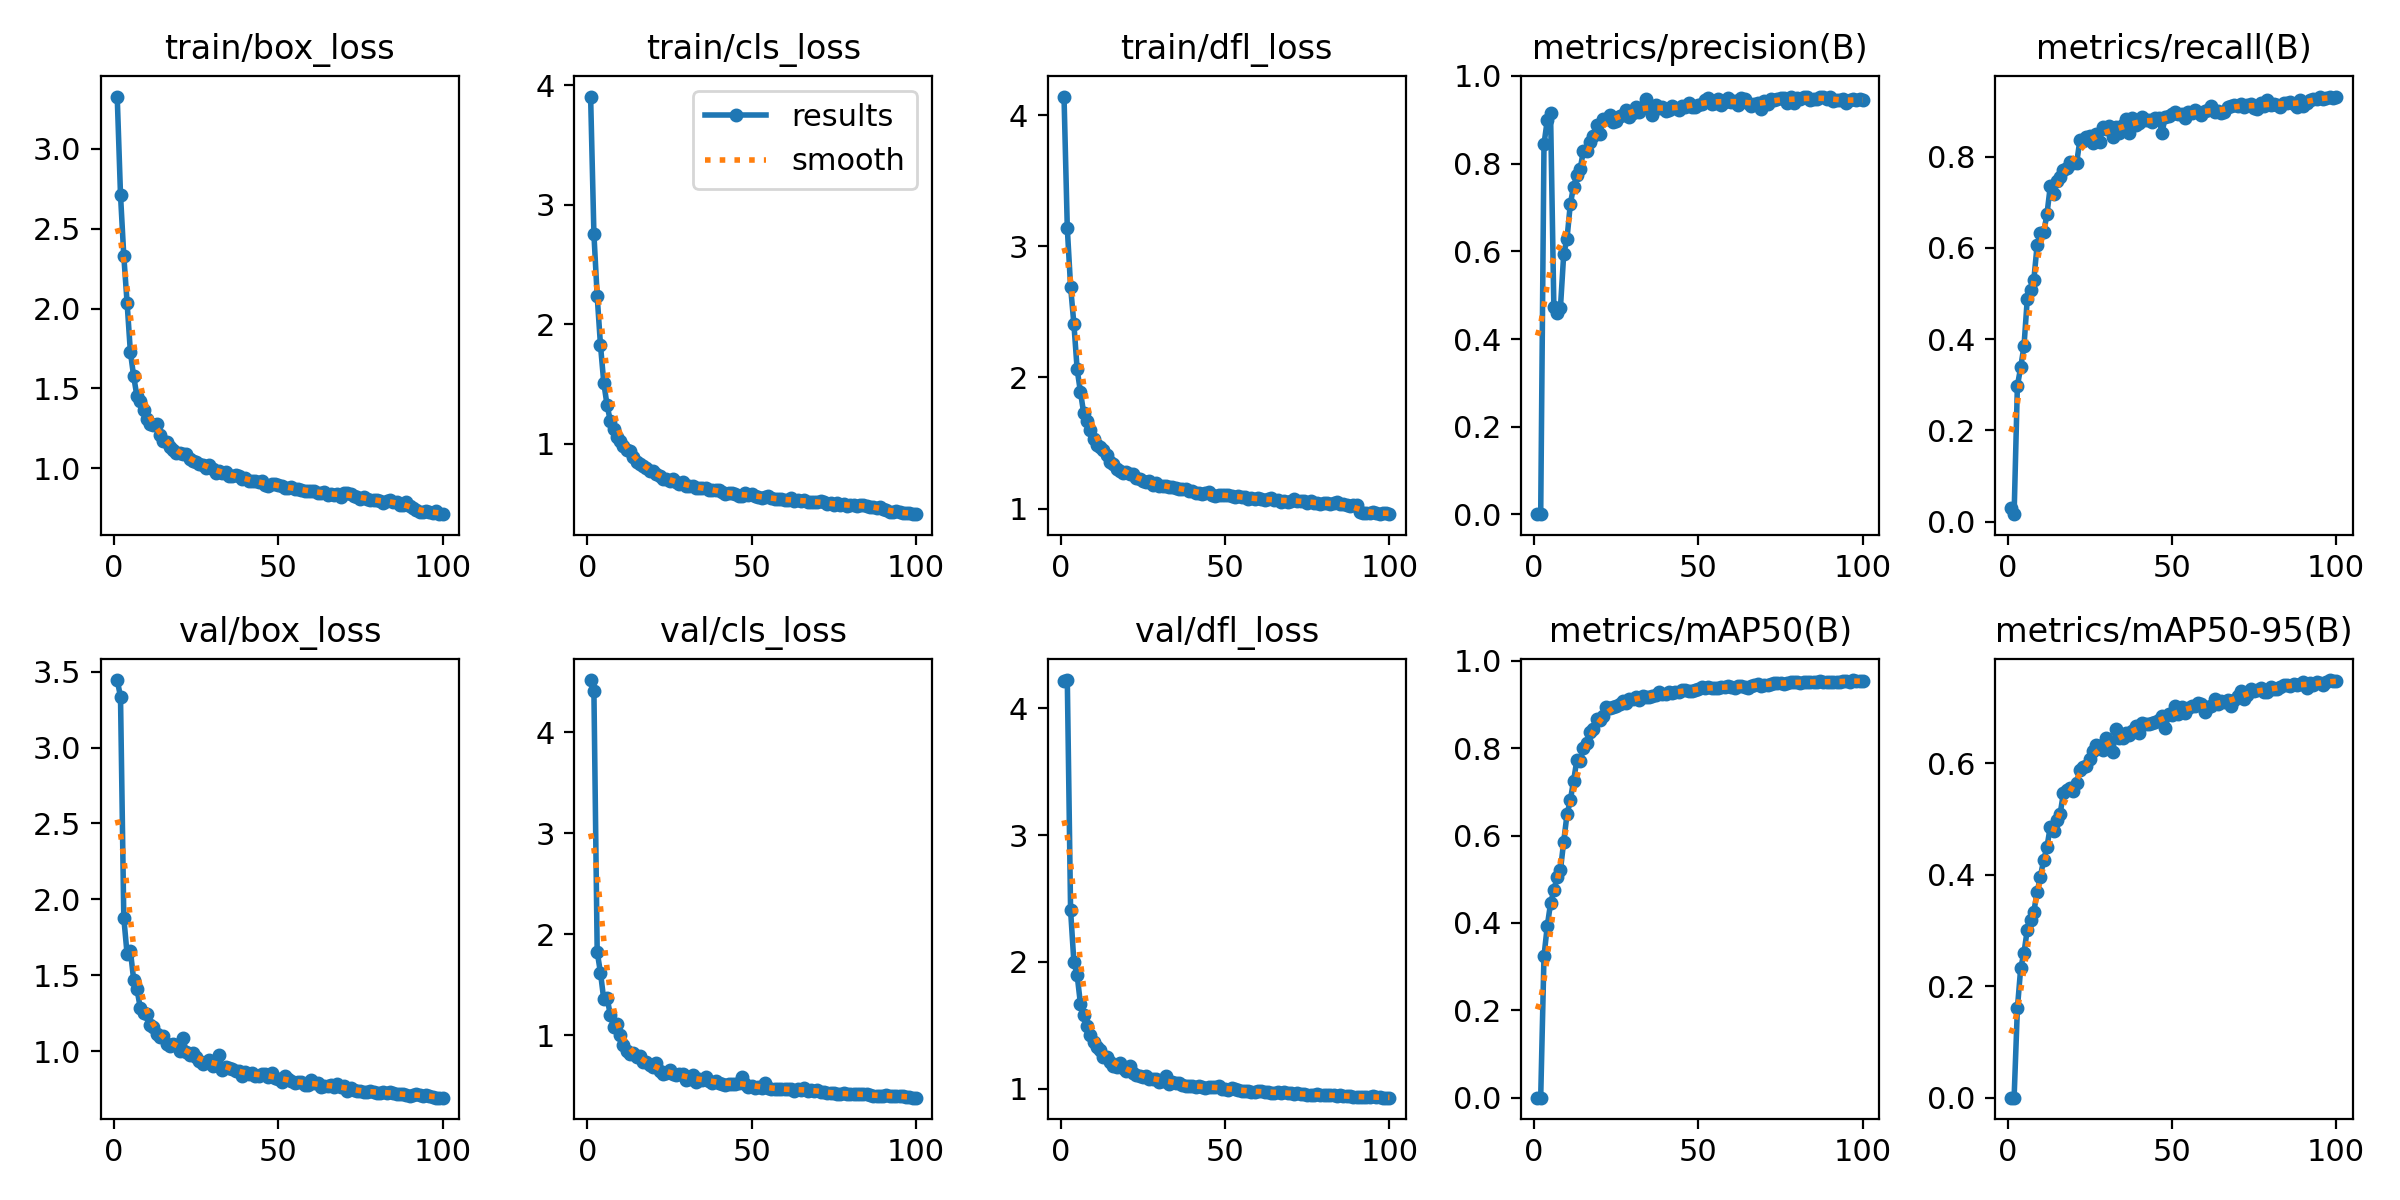

The table this chart was drawn from, first rows:
epoch, train/box_loss, train/cls_loss, train/dfl_loss, metrics/precision(B), metrics/recall(B), metrics/mAP50(B), metrics/mAP50-95(B), val/box_loss, val/cls_loss, val/dfl_loss, lr/pg0, lr/pg1, lr/pg2
1, 3.328, 3.905, 4.141, 0.00058, 0.02898, 0.00053, 0.00012, 3.445, 4.517, 4.213, 0.0005459, 0.0005459, 0.0005459
2, 2.712, 2.757, 3.138, 0.00084, 0.01624, 0.0008, 0.00024, 3.336, 4.412, 4.223, 0.001091, 0.001091, 0.001091
3, 2.33, 2.233, 2.692, 0.8444, 0.2975, 0.3239, 0.16, 1.879, 1.825, 2.406, 0.001624, 0.001624, 0.001624
4, 2.038, 1.826, 2.409, 0.8992, 0.3378, 0.393, 0.2321, 1.64, 1.619, 1.998, 0.001618, 0.001618, 0.001618
5, 1.73, 1.512, 2.061, 0.915, 0.3839, 0.4451, 0.2598, 1.662, 1.354, 1.895, 0.001618, 0.001618, 0.001618
6, 1.576, 1.322, 1.89, 0.473, 0.4871, 0.4743, 0.3007, 1.471, 1.372, 1.667, 0.001601, 0.001601, 0.001601
7, 1.452, 1.191, 1.727, 0.4591, 0.5084, 0.5053, 0.3177, 1.409, 1.2, 1.579, 0.001584, 0.001584, 0.001584
8, 1.419, 1.122, 1.665, 0.4708, 0.5292, 0.5202, 0.3337, 1.287, 1.079, 1.496, 0.001568, 0.001568, 0.001568
9, 1.364, 1.054, 1.601, 0.5937, 0.6057, 0.5863, 0.3684, 1.249, 1.108, 1.419, 0.001551, 0.001551, 0.001551
10, 1.309, 1.023, 1.53, 0.6285, 0.6323, 0.6482, 0.3963, 1.245, 1.004, 1.371, 0.001535, 0.001535, 0.001535
11, 1.277, 0.9828, 1.487, 0.707, 0.6336, 0.6801, 0.4266, 1.173, 0.9068, 1.331, 0.001519, 0.001519, 0.001519
12, 1.273, 0.9462, 1.47, 0.7475, 0.6738, 0.7249, 0.4493, 1.159, 0.8444, 1.305, 0.001502, 0.001502, 0.001502
13, 1.275, 0.9359, 1.45, 0.7731, 0.7344, 0.7723, 0.486, 1.111, 0.8173, 1.248, 0.001486, 0.001486, 0.001486
14, 1.211, 0.8873, 1.409, 0.7874, 0.718, 0.7696, 0.4774, 1.094, 0.8224, 1.247, 0.001469, 0.001469, 0.001469
15, 1.171, 0.847, 1.359, 0.8293, 0.7454, 0.7998, 0.4976, 1.103, 0.7824, 1.21, 0.001453, 0.001453, 0.001453
16, 1.165, 0.8323, 1.342, 0.8276, 0.7544, 0.8121, 0.5085, 1.049, 0.7947, 1.179, 0.001436, 0.001436, 0.001436
17, 1.133, 0.8174, 1.304, 0.8501, 0.7695, 0.8376, 0.5459, 1.035, 0.7371, 1.169, 0.001419, 0.001419, 0.001419
18, 1.116, 0.795, 1.29, 0.8635, 0.7748, 0.8431, 0.5517, 1.049, 0.7348, 1.2, 0.001403, 0.001403, 0.001403
19, 1.098, 0.7692, 1.275, 0.889, 0.7877, 0.8655, 0.5555, 1.041, 0.7056, 1.165, 0.001386, 0.001386, 0.001386
20, 1.093, 0.7677, 1.277, 0.8666, 0.7849, 0.865, 0.5504, 0.9985, 0.6894, 1.137, 0.00137, 0.00137, 0.00137
21, 1.088, 0.7441, 1.263, 0.902, 0.7849, 0.8729, 0.5645, 1.083, 0.7202, 1.177, 0.001353, 0.001353, 0.001353
22, 1.091, 0.7262, 1.261, 0.901, 0.8351, 0.893, 0.5881, 0.9946, 0.6443, 1.121, 0.001337, 0.001337, 0.001337
23, 1.058, 0.7087, 1.234, 0.9115, 0.8337, 0.8925, 0.592, 0.9735, 0.6198, 1.108, 0.00132, 0.00132, 0.00132
24, 1.043, 0.7046, 1.224, 0.8952, 0.8438, 0.8945, 0.5954, 0.9881, 0.6229, 1.102, 0.001304, 0.001304, 0.001304
25, 1.038, 0.6866, 1.211, 0.8968, 0.846, 0.895, 0.6074, 0.9616, 0.6537, 1.092, 0.001287, 0.001287, 0.001287
26, 1.028, 0.701, 1.203, 0.9093, 0.8301, 0.9008, 0.6223, 0.9335, 0.6189, 1.096, 0.001271, 0.001271, 0.001271
27, 1.021, 0.6836, 1.209, 0.9103, 0.8485, 0.9072, 0.6327, 0.9161, 0.6086, 1.077, 0.001254, 0.001254, 0.001254
28, 1.001, 0.6592, 1.183, 0.923, 0.8319, 0.9031, 0.6299, 0.9259, 0.6122, 1.074, 0.001238, 0.001238, 0.001238
29, 1.021, 0.6768, 1.197, 0.9052, 0.8643, 0.9112, 0.6238, 0.9432, 0.6176, 1.076, 0.001221, 0.001221, 0.001221
30, 0.9924, 0.6504, 1.174, 0.9152, 0.8607, 0.9122, 0.6451, 0.8988, 0.5595, 1.05, 0.001205, 0.001205, 0.001205
31, 0.9721, 0.6429, 1.171, 0.9285, 0.8667, 0.9161, 0.6276, 0.9164, 0.5685, 1.057, 0.001188, 0.001188, 0.001188
32, 0.9848, 0.6444, 1.173, 0.9185, 0.8426, 0.9095, 0.6198, 0.973, 0.6028, 1.099, 0.001172, 0.001172, 0.001172
33, 0.973, 0.6312, 1.165, 0.9286, 0.8642, 0.9197, 0.6616, 0.8743, 0.5407, 1.038, 0.001155, 0.001155, 0.001155
34, 0.9747, 0.6306, 1.162, 0.9472, 0.8507, 0.9178, 0.6455, 0.8963, 0.5635, 1.055, 0.001139, 0.001139, 0.001139
35, 0.9534, 0.6288, 1.159, 0.9283, 0.8681, 0.9169, 0.645, 0.889, 0.5529, 1.044, 0.001122, 0.001122, 0.001122
36, 0.9522, 0.6329, 1.153, 0.9113, 0.8824, 0.9183, 0.6529, 0.8826, 0.5846, 1.044, 0.001106, 0.001106, 0.001106
37, 0.9547, 0.6166, 1.151, 0.9337, 0.8511, 0.9218, 0.6509, 0.8717, 0.5439, 1.028, 0.001089, 0.001089, 0.001089
38, 0.9544, 0.6134, 1.152, 0.9261, 0.8847, 0.928, 0.6572, 0.8698, 0.5312, 1.024, 0.001073, 0.001073, 0.001073
39, 0.9344, 0.6111, 1.135, 0.9301, 0.8693, 0.9239, 0.6668, 0.8361, 0.5506, 1.021, 0.001056, 0.001056, 0.001056
40, 0.941, 0.6094, 1.138, 0.9203, 0.8742, 0.9237, 0.6542, 0.8592, 0.5272, 1.023, 0.00104, 0.00104, 0.00104
41, 0.9193, 0.5933, 1.122, 0.9227, 0.8873, 0.9274, 0.6724, 0.8472, 0.5154, 1.015, 0.001023, 0.001023, 0.001023
42, 0.9201, 0.5802, 1.121, 0.9322, 0.8806, 0.9265, 0.6695, 0.857, 0.5104, 1.021, 0.001007, 0.001007, 0.001007
43, 0.9198, 0.5907, 1.112, 0.9274, 0.8793, 0.928, 0.6701, 0.8385, 0.5192, 1.013, 0.0009904, 0.0009904, 0.0009904
44, 0.9125, 0.5866, 1.118, 0.9222, 0.8747, 0.9277, 0.6714, 0.8386, 0.5195, 1.007, 0.0009739, 0.0009739, 0.0009739
45, 0.922, 0.5826, 1.129, 0.9321, 0.8847, 0.9323, 0.6732, 0.8475, 0.5127, 1.013, 0.0009574, 0.0009574, 0.0009574
46, 0.894, 0.5615, 1.103, 0.9293, 0.8842, 0.932, 0.6766, 0.8482, 0.5248, 1.01, 0.0009409, 0.0009409, 0.0009409
47, 0.8879, 0.5649, 1.099, 0.9385, 0.8524, 0.9302, 0.685, 0.8306, 0.5826, 1.013, 0.0009243, 0.0009243, 0.0009243
48, 0.9037, 0.5859, 1.105, 0.9287, 0.8869, 0.93, 0.6622, 0.8552, 0.5135, 1.019, 0.0009078, 0.0009078, 0.0009078
49, 0.8983, 0.5708, 1.106, 0.93, 0.8893, 0.9326, 0.6878, 0.8228, 0.4911, 0.9994, 0.0008913, 0.0008913, 0.0008913
50, 0.8964, 0.5768, 1.103, 0.934, 0.8931, 0.9348, 0.6869, 0.8185, 0.4989, 1, 0.0008748, 0.0008748, 0.0008748
51, 0.8909, 0.5631, 1.103, 0.9368, 0.8966, 0.9393, 0.7016, 0.7942, 0.4762, 0.9868, 0.0008583, 0.0008583, 0.0008583
52, 0.8739, 0.5565, 1.097, 0.9449, 0.8941, 0.9376, 0.6875, 0.8364, 0.486, 1.003, 0.0008418, 0.0008418, 0.0008418
53, 0.8769, 0.5433, 1.087, 0.9493, 0.8932, 0.9387, 0.6996, 0.8136, 0.476, 0.9933, 0.0008253, 0.0008253, 0.0008253
54, 0.8815, 0.5548, 1.1, 0.935, 0.8833, 0.9367, 0.6896, 0.8005, 0.5231, 0.9904, 0.0008088, 0.0008088, 0.0008088
55, 0.8728, 0.5598, 1.091, 0.9379, 0.8966, 0.937, 0.6986, 0.7893, 0.4762, 0.9839, 0.0007923, 0.0007923, 0.0007923
56, 0.8701, 0.542, 1.086, 0.9476, 0.8948, 0.9367, 0.7027, 0.7986, 0.47, 0.9838, 0.0007758, 0.0007758, 0.0007758
57, 0.8665, 0.5368, 1.076, 0.9332, 0.902, 0.94, 0.7027, 0.7958, 0.4664, 0.9824, 0.0007593, 0.0007593, 0.0007593
58, 0.8582, 0.5361, 1.079, 0.9405, 0.8985, 0.9403, 0.7067, 0.7779, 0.4625, 0.9731, 0.0007428, 0.0007428, 0.0007428
59, 0.8595, 0.5338, 1.075, 0.9504, 0.8913, 0.9413, 0.7055, 0.778, 0.4667, 0.9719, 0.0007263, 0.0007263, 0.0007263
60, 0.8592, 0.5295, 1.08, 0.9395, 0.8996, 0.9393, 0.691, 0.8077, 0.4686, 0.9825, 0.0007098, 0.0007098, 0.0007098
... 40 more rows
